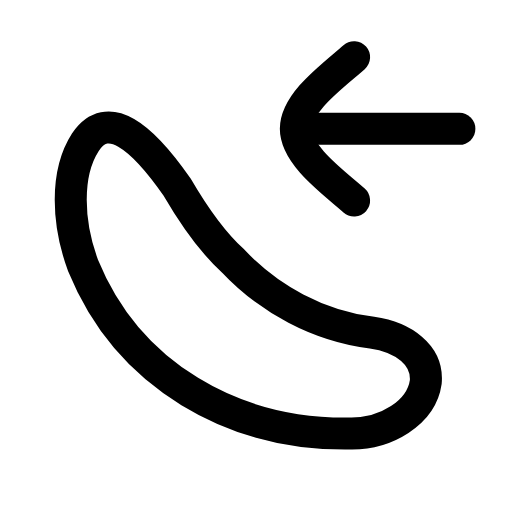
t = 0.00 s
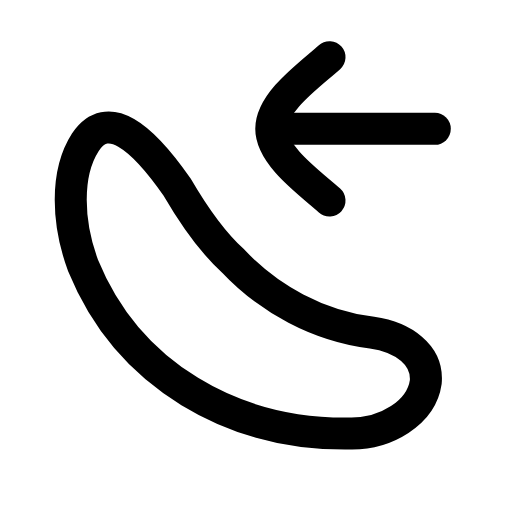
t = 0.21 s
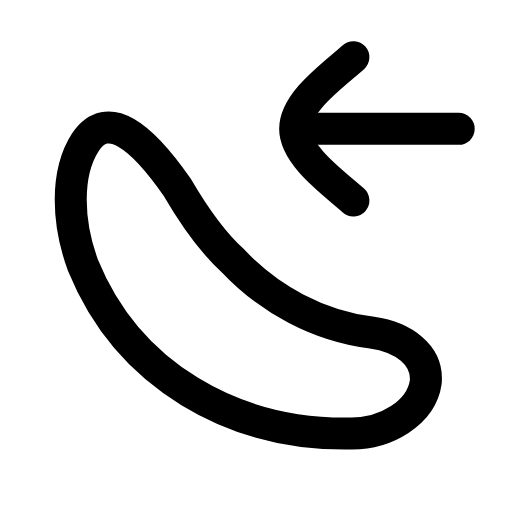
t = 0.46 s
t = 0.68 s: frame unchanged from t = 0.00 s, image omitted
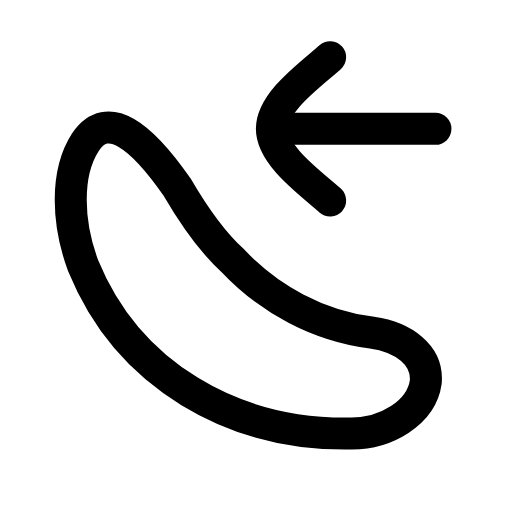
t = 0.96 s
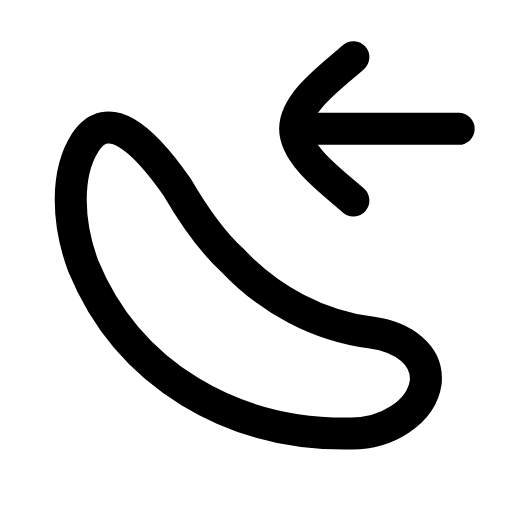
t = 1.17 s

The animated SVG that drew these frames (rendered in a browser with its animation timeline set to each time). Animation: 1 SMIL element (animateTransform=1); one cycle of 1.40 s, repeats indefinitely.

<svg xmlns="http://www.w3.org/2000/svg" width="24" height="24" viewBox="0 0 24 24" fill="none"><g transform="translate(-0.622 -0.575) scale(1.05)"><path stroke="currentColor" stroke-width="1.429" stroke-linecap="round" stroke-linejoin="round" fill="none" d="M8.5 8.9C6.9 6.6 5.4 5.4 4.4 6.9C3.5 8.3 3.6 10.5 4.3 12.4C6.3 17.3 11 20 16.3 19.9C17.8 19.9 19.4 19 19.6 17.6C19.7 16.4 18.6 15.6 17.2 15.4C14.8 15.1 12.6 13.9 11 12.2C10 11.3 9.2 10.1 8.5 8.9Z"></path><g><animateTransform attributeName="transform" type="translate" values="0 0;-1.1 0;0 0;0 0;-1.1 0;0 0;0 0" keyTimes="0;0.2025;0.45;0.6;0.765;0.9;1" dur="1.4s" repeatCount="indefinite" calcMode="spline" keySplines="0.16 1 0.3 1;0.16 1 0.3 1;0.16 1 0.3 1;0.16 1 0.3 1;0.16 1 0.3 1;0.16 1 0.3 1"/><path stroke="currentColor" stroke-width="1.429" stroke-linecap="round" stroke-linejoin="round" fill="none" d="M16.4 9.5C15.5 8.7 13.8 7.5 13.8 6.3S15.5 3.9 16.4 3.1"></path><line stroke="currentColor" stroke-width="1.429" stroke-linecap="round" stroke-linejoin="round" fill="none" x1="14.6" y1="6.3" x2="21.1" y2="6.3"></line></g></g></svg>
